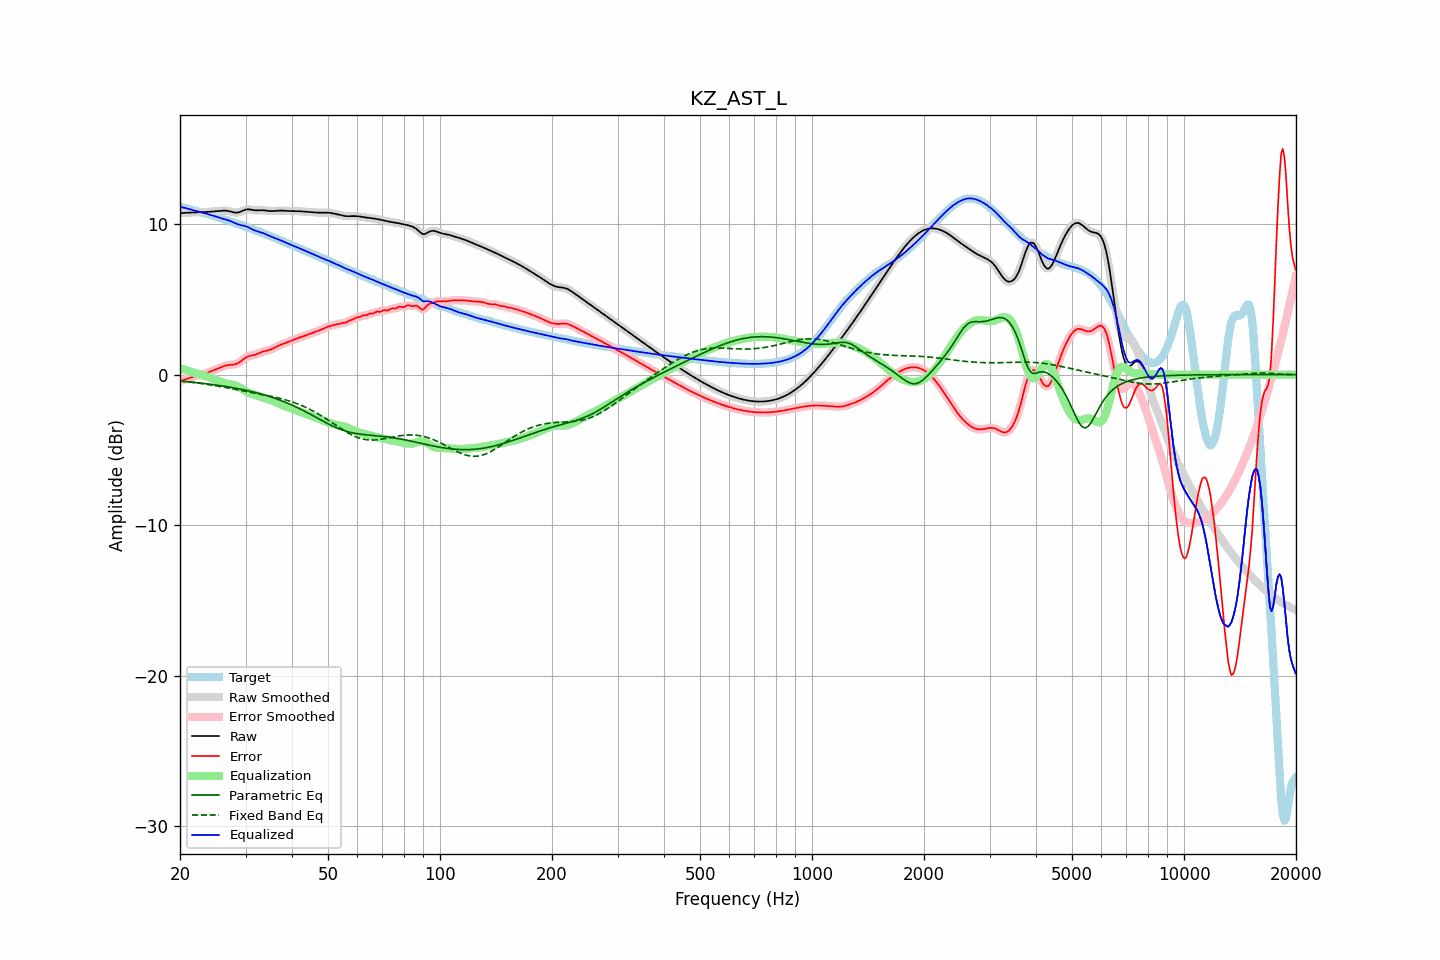

The data file committed next to this chart (first rows):
frequency, raw, error, smoothed, error_smoothed, equalization, parametric_eq, fixed_band_eq, equalized_raw, equalized_smoothed, target
20.00, 10.73, -0.43, 10.73, -0.43, 0.44, -0.43, -0.42, 11.17, 11.17, 11.16
20.20, 10.74, -0.40, 10.74, -0.40, 0.40, -0.44, -0.43, 11.14, 11.14, 11.14
20.40, 10.75, -0.36, 10.75, -0.36, 0.36, -0.45, -0.44, 11.11, 11.11, 11.11
20.61, 10.75, -0.33, 10.75, -0.33, 0.33, -0.46, -0.45, 11.08, 11.08, 11.09
20.81, 10.76, -0.30, 10.76, -0.29, 0.29, -0.47, -0.47, 11.05, 11.05, 11.05
21.02, 10.76, -0.26, 10.76, -0.26, 0.25, -0.48, -0.48, 11.02, 11.02, 11.02
21.23, 10.77, -0.22, 10.77, -0.22, 0.22, -0.49, -0.49, 10.99, 10.99, 10.99
21.44, 10.78, -0.18, 10.78, -0.18, 0.19, -0.50, -0.50, 10.96, 10.96, 10.96
21.66, 10.78, -0.15, 10.78, -0.15, 0.15, -0.51, -0.52, 10.93, 10.93, 10.93
21.87, 10.79, -0.11, 10.79, -0.11, 0.12, -0.52, -0.53, 10.90, 10.90, 10.90
22.09, 10.79, -0.08, 10.79, -0.08, 0.09, -0.53, -0.54, 10.88, 10.88, 10.87
22.31, 10.79, -0.05, 10.79, -0.05, 0.06, -0.54, -0.56, 10.85, 10.85, 10.85
22.54, 10.80, -0.02, 10.80, -0.02, 0.03, -0.55, -0.57, 10.82, 10.82, 10.82
22.76, 10.80, 0.00, 10.80, 0.00, -0.00, -0.56, -0.59, 10.79, 10.79, 10.79
22.99, 10.80, 0.03, 10.80, 0.03, -0.03, -0.58, -0.60, 10.77, 10.77, 10.77
23.22, 10.81, 0.06, 10.81, 0.06, -0.07, -0.59, -0.62, 10.74, 10.74, 10.74
23.45, 10.81, 0.10, 10.81, 0.10, -0.10, -0.60, -0.63, 10.71, 10.71, 10.71
23.69, 10.82, 0.13, 10.82, 0.13, -0.13, -0.61, -0.65, 10.68, 10.68, 10.68
23.92, 10.82, 0.17, 10.82, 0.17, -0.17, -0.63, -0.66, 10.65, 10.65, 10.65
24.16, 10.83, 0.21, 10.83, 0.21, -0.21, -0.64, -0.68, 10.62, 10.62, 10.62
24.40, 10.84, 0.25, 10.84, 0.25, -0.25, -0.65, -0.70, 10.59, 10.59, 10.59
24.65, 10.85, 0.29, 10.85, 0.29, -0.29, -0.67, -0.72, 10.55, 10.55, 10.55
24.89, 10.86, 0.34, 10.86, 0.34, -0.34, -0.68, -0.73, 10.52, 10.52, 10.52
25.14, 10.87, 0.38, 10.87, 0.38, -0.38, -0.70, -0.75, 10.48, 10.48, 10.48
25.39, 10.88, 0.43, 10.88, 0.43, -0.43, -0.71, -0.77, 10.45, 10.45, 10.45
25.65, 10.89, 0.47, 10.89, 0.47, -0.47, -0.73, -0.79, 10.41, 10.41, 10.42
25.91, 10.89, 0.51, 10.90, 0.51, -0.51, -0.74, -0.81, 10.38, 10.38, 10.38
26.16, 10.90, 0.55, 10.90, 0.55, -0.55, -0.76, -0.83, 10.36, 10.35, 10.35
26.43, 10.90, 0.59, 10.90, 0.59, -0.58, -0.78, -0.85, 10.32, 10.32, 10.32
26.69, 10.89, 0.61, 10.90, 0.61, -0.60, -0.80, -0.87, 10.29, 10.29, 10.28
26.96, 10.88, 0.64, 10.88, 0.64, -0.62, -0.81, -0.89, 10.26, 10.26, 10.24
27.23, 10.86, 0.65, 10.86, 0.65, -0.64, -0.83, -0.91, 10.22, 10.22, 10.21
27.50, 10.83, 0.66, 10.83, 0.66, -0.65, -0.85, -0.93, 10.17, 10.17, 10.17
27.77, 10.80, 0.67, 10.80, 0.67, -0.67, -0.87, -0.95, 10.13, 10.13, 10.13
28.05, 10.77, 0.68, 10.78, 0.68, -0.70, -0.89, -0.97, 10.08, 10.08, 10.09
28.33, 10.77, 0.71, 10.77, 0.71, -0.74, -0.91, -0.99, 10.03, 10.03, 10.06
28.62, 10.78, 0.75, 10.78, 0.76, -0.78, -0.93, -1.01, 9.99, 9.99, 10.02
28.90, 10.80, 0.82, 10.80, 0.82, -0.84, -0.95, -1.03, 9.96, 9.96, 9.98
29.19, 10.84, 0.90, 10.84, 0.90, -0.91, -0.97, -1.05, 9.94, 9.94, 9.95
29.48, 10.89, 0.98, 10.89, 0.98, -0.98, -0.99, -1.07, 9.91, 9.91, 9.91
29.78, 10.93, 1.07, 10.93, 1.07, -1.05, -1.01, -1.09, 9.89, 9.89, 9.87
30.08, 10.97, 1.14, 10.97, 1.14, -1.11, -1.04, -1.11, 9.86, 9.86, 9.83
30.38, 10.99, 1.20, 10.98, 1.19, -1.17, -1.06, -1.14, 9.82, 9.82, 9.79
30.68, 10.98, 1.23, 10.98, 1.23, -1.21, -1.09, -1.16, 9.77, 9.77, 9.75
30.99, 10.97, 1.26, 10.97, 1.26, -1.25, -1.11, -1.18, 9.71, 9.71, 9.71
31.30, 10.95, 1.28, 10.95, 1.28, -1.29, -1.14, -1.20, 9.66, 9.66, 9.67
31.61, 10.93, 1.30, 10.93, 1.30, -1.32, -1.16, -1.22, 9.61, 9.61, 9.63
31.93, 10.92, 1.33, 10.92, 1.33, -1.35, -1.19, -1.24, 9.57, 9.57, 9.59
32.24, 10.92, 1.37, 10.92, 1.37, -1.39, -1.22, -1.26, 9.53, 9.53, 9.55
32.57, 10.92, 1.42, 10.92, 1.42, -1.42, -1.24, -1.28, 9.50, 9.50, 9.50
32.89, 10.93, 1.47, 10.93, 1.47, -1.46, -1.27, -1.30, 9.47, 9.47, 9.46
33.22, 10.93, 1.51, 10.93, 1.51, -1.49, -1.30, -1.32, 9.44, 9.44, 9.42
33.55, 10.92, 1.54, 10.92, 1.54, -1.53, -1.33, -1.34, 9.40, 9.40, 9.38
33.89, 10.91, 1.57, 10.91, 1.57, -1.56, -1.37, -1.36, 9.35, 9.35, 9.34
34.23, 10.89, 1.59, 10.89, 1.59, -1.60, -1.40, -1.38, 9.30, 9.30, 9.30
34.57, 10.88, 1.62, 10.88, 1.62, -1.63, -1.43, -1.40, 9.25, 9.25, 9.26
34.92, 10.87, 1.65, 10.87, 1.65, -1.67, -1.46, -1.43, 9.20, 9.20, 9.22
35.27, 10.87, 1.70, 10.87, 1.70, -1.71, -1.50, -1.45, 9.16, 9.16, 9.17
35.62, 10.88, 1.75, 10.88, 1.75, -1.75, -1.53, -1.47, 9.12, 9.12, 9.13
35.97, 10.88, 1.80, 10.88, 1.80, -1.80, -1.57, -1.50, 9.08, 9.08, 9.08
... 635 more rows
